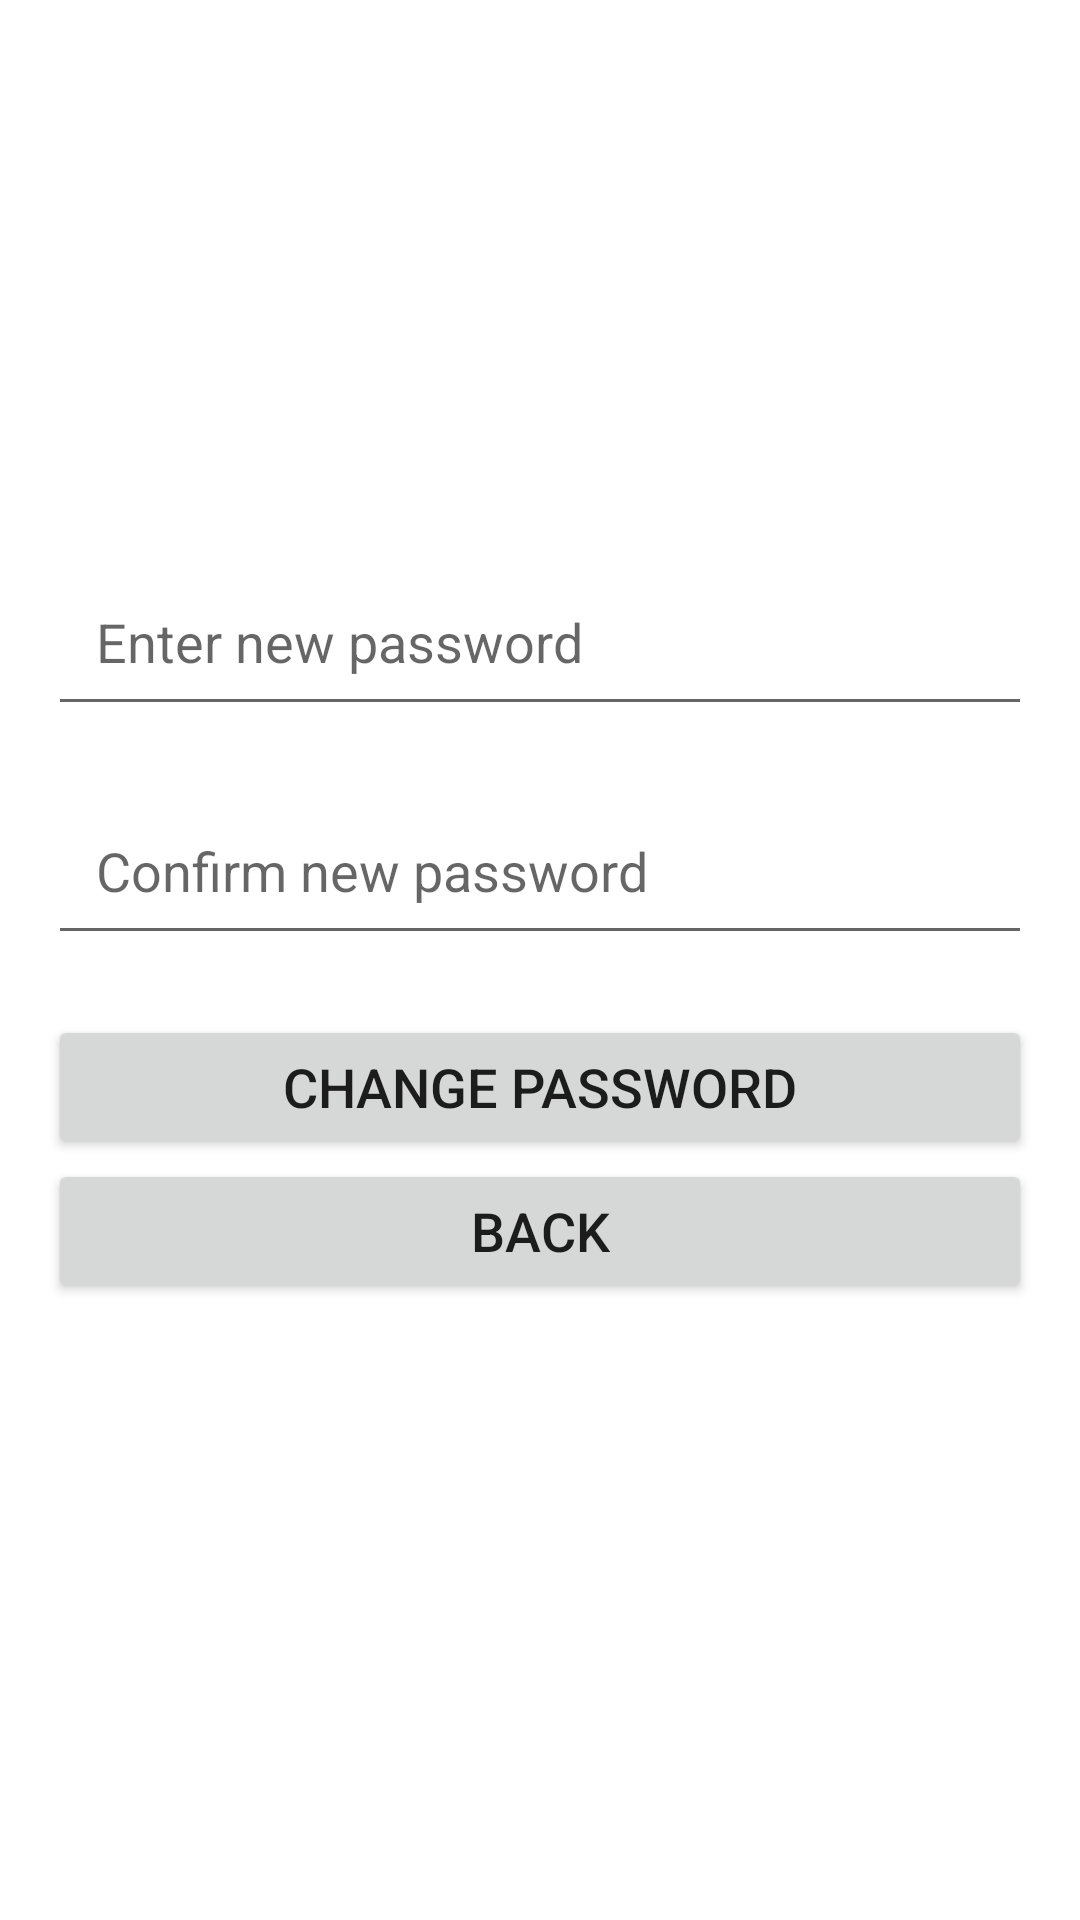

This screen was rendered from an Android layout file. Write that file and the resources it references.
<!-- AndroidManifest.xml: application theme Theme.Temp -->
<!-- res/layout/change_password.xml -->
<?xml version="1.0" encoding="utf-8"?>
<LinearLayout xmlns:android="http://schemas.android.com/apk/res/android"
    android:layout_width="match_parent"
    android:layout_height="match_parent"
    android:orientation="vertical"
    android:gravity="center"
    android:padding="16dp">


    
    <EditText
        android:id="@+id/new_password_edit_text"
        android:layout_width="match_parent"
        android:layout_height="wrap_content"
        android:hint="Enter new password"
        android:inputType="textPassword"
        android:padding="16dp"
        android:layout_marginBottom="20dp" />

    
    <EditText
        android:id="@+id/confirm_password_edit_text"
        android:layout_width="match_parent"
        android:layout_height="wrap_content"
        android:hint="Confirm new password"
        android:inputType="textPassword"
        android:padding="16dp"
        android:layout_marginBottom="20dp" />

    
    <Button
        android:id="@+id/change_password_button"
        android:layout_width="match_parent"
        android:layout_height="wrap_content"
        android:text="Change Password"
        android:textSize="18sp" />

    
    <Button
        android:id="@+id/back_button"
        android:layout_width="match_parent"
        android:layout_height="wrap_content"
        android:text="Back"
        android:textSize="18sp"
        android:layout_marginBottom="20dp" />

</LinearLayout>
<!-- resources referenced by this layout -->
<resources>
  <style name="Theme.Temp" parent="Base.Theme.Temp" />
  <style name="Base.Theme.Temp" parent="Theme.MaterialComponents.DayNight.NoActionBar">
          
           <item name="colorPrimary">@color/lavender</item>
          <item name="colorPrimaryVariant">@color/lavender</item>
      </style>
  <color name="lavender">#8692f7</color>
</resources>
